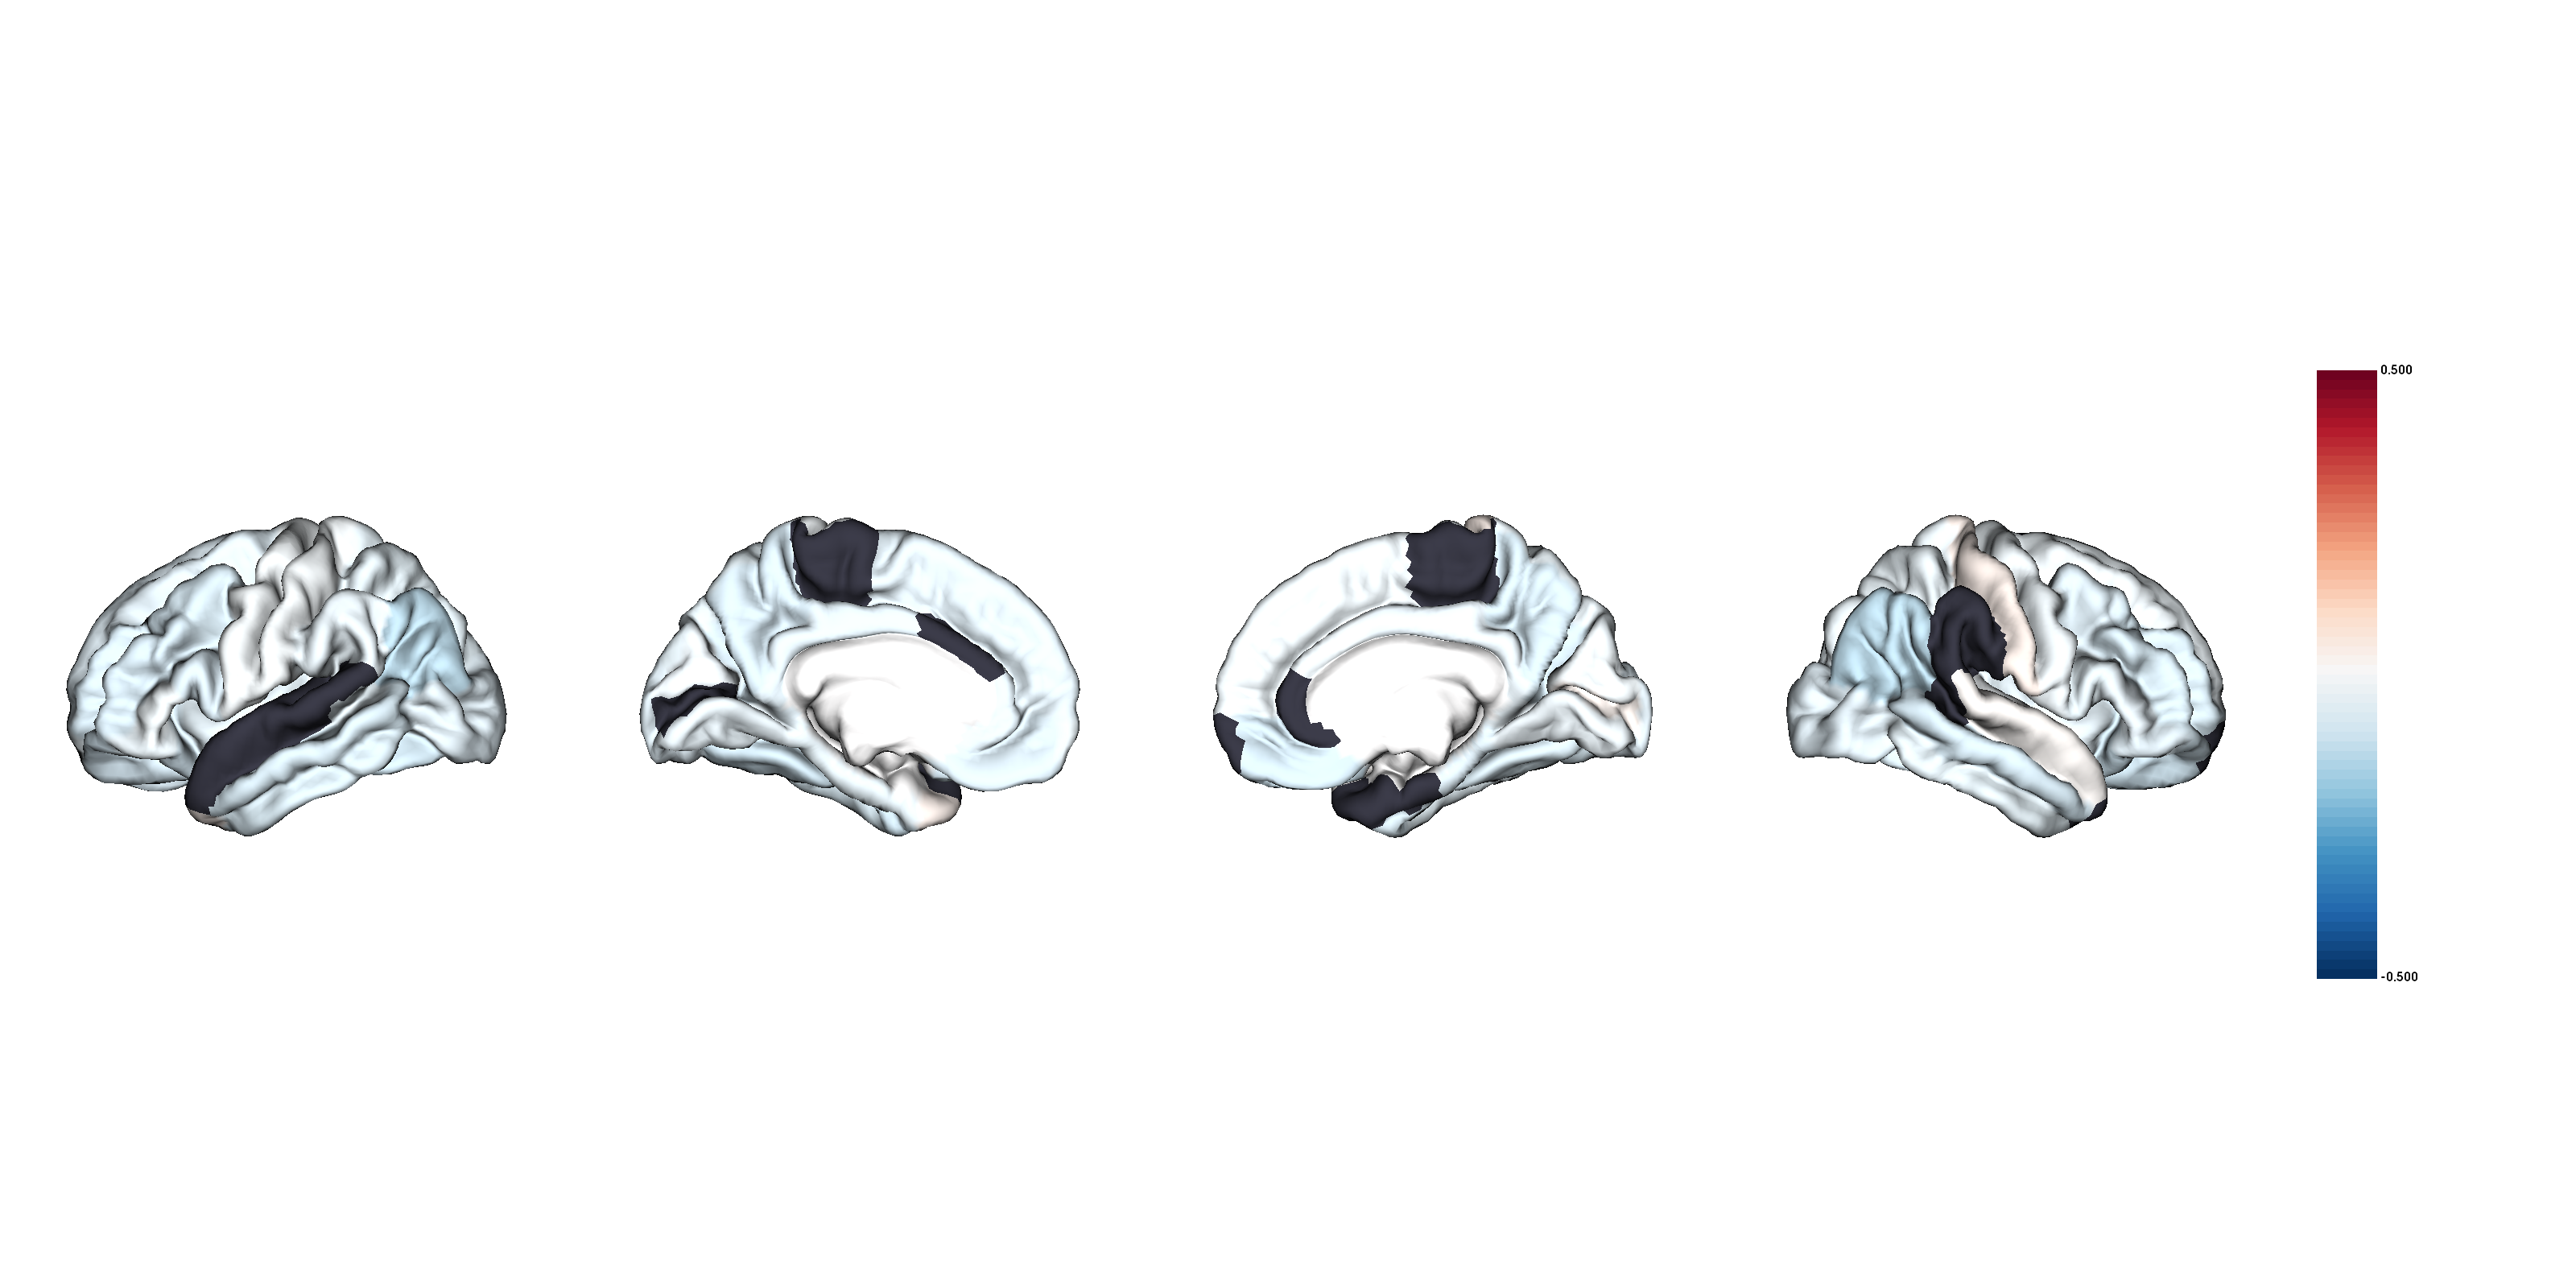

The data file committed next to this chart (first rows):
CorticalThickness, Structure, d_icv, se_icv, low_ci_icv, up_ci_icv, n_controls, n_patients, pobs, fdr_p, hemisphere, NAVR, NAVR_corrected, correction, population_size, d_icv_thresholded
OCDadults_casevsCN, L_bankssts, -0.06, 0.007, , , 1284, 1357, 0.123, 0.239, lh, 0.1677, 0.0141, 0.08407, 566, -0.06
OCDadults_casevsCN, L_caudalanteriorcingulate, 0.003, 0.011, , , 1415, 1473, 0.93, 0.943, lh, 0.2181, 0.01833, 0.08407, 566, 
OCDadults_casevsCN, L_caudalmiddlefrontal, -0.09, 0.006, , , 1429, 1478, 0.016, 0.077, lh, 0.1755, 0.01475, 0.08407, 566, -0.09
OCDadults_casevsCN, L_cuneus, -0.042, 0.005, , , 1404, 1465, 0.258, 0.393, lh, 0.2156, 0.01813, 0.08407, 566, -0.042
OCDadults_casevsCN, L_entorhinal, -0.062, 0.014, , , 1318, 1381, 0.11, 0.229, lh, 0.3471, 0.02918, 0.08407, 566, -0.062
OCDadults_casevsCN, L_fusiform, -0.109, 0.005, , , 1428, 1488, 0.004, 0.058, lh, 0.2209, 0.01857, 0.08407, 566, -0.109
OCDadults_casevsCN, L_inferiorparietal, -0.14, 0.005, , , 1364, 1434, 0.000228, 0.008, lh, 0.1392, 0.0117, 0.08407, 566, -0.14
OCDadults_casevsCN, L_inferiortemporal, -0.087, 0.006, , , 1383, 1470, 0.021, 0.086, lh, 0.1934, 0.01626, 0.08407, 566, -0.087
OCDadults_casevsCN, L_isthmuscingulate, -0.068, 0.008, , , 1431, 1492, 0.066, 0.17, lh, 0.2217, 0.01864, 0.08407, 566, -0.068
OCDadults_casevsCN, L_lateraloccipital, -0.074, 0.005, , , 1419, 1480, 0.046, 0.143, lh, 0.1508, 0.01268, 0.08407, 566, -0.074
OCDadults_casevsCN, L_lateralorbitofrontal, -0.096, 0.006, , , 1433, 1494, 0.01, 0.067, lh, 0.2366, 0.01989, 0.08407, 566, -0.096
OCDadults_casevsCN, L_lingual, -0.052, 0.005, , , 1427, 1490, 0.16, 0.285, lh, 0.2512, 0.02112, 0.08407, 566, -0.052
OCDadults_casevsCN, L_medialorbitofrontal, -0.084, 0.007, , , 1430, 1490, 0.024, 0.092, lh, 0.2976, 0.02501, 0.08407, 566, -0.084
OCDadults_casevsCN, L_middletemporal, -0.093, 0.006, , , 1320, 1367, 0.017, 0.077, lh, 0.1658, 0.01393, 0.08407, 566, -0.093
OCDadults_casevsCN, L_parahippocampal, -0.059, 0.012, , , 1424, 1489, 0.115, 0.229, lh, 0.1423, 0.01196, 0.08407, 566, -0.059
OCDadults_casevsCN, L_paracentral, -0.013, 0.006, , , 1430, 1490, 0.729, 0.823, lh, 0.2092, 0.01759, 0.08407, 566, 
OCDadults_casevsCN, L_parsopercularis, -0.083, 0.006, , , 1427, 1489, 0.027, 0.098, lh, 0.1716, 0.01443, 0.08407, 566, -0.083
OCDadults_casevsCN, L_parsorbitalis, -0.05, 0.008, , , 1431, 1489, 0.181, 0.308, lh, 0.2587, 0.02175, 0.08407, 566, -0.05
OCDadults_casevsCN, L_parstriangularis, -0.032, 0.006, , , 1434, 1491, 0.387, 0.511, lh, 0.1949, 0.01639, 0.08407, 566, -0.032
OCDadults_casevsCN, L_pericalcarine, 0.011, 0.005, , , 1406, 1482, 0.768, 0.854, lh, 0.2586, 0.02174, 0.08407, 566, 
OCDadults_casevsCN, L_postcentral, -0.023, 0.004, , , 1403, 1465, 0.545, 0.669, lh, 0.1994, 0.01676, 0.08407, 566, -0.023
OCDadults_casevsCN, L_posteriorcingulate, -0.071, 0.006, , , 1431, 1492, 0.055, 0.153, lh, 0.2107, 0.01771, 0.08407, 566, -0.071
OCDadults_casevsCN, L_precentral, -0.023, 0.005, , , 1408, 1471, 0.532, 0.665, lh, 0.1935, 0.01627, 0.08407, 566, -0.023
OCDadults_casevsCN, L_precuneus, -0.097, 0.005, , , 1426, 1493, 0.009, 0.067, lh, 0.1268, 0.01066, 0.08407, 566, -0.097
OCDadults_casevsCN, L_rostralanteriorcingulate, -0.074, 0.009, , , 1415, 1473, 0.047, 0.143, lh, 0.2847, 0.02394, 0.08407, 566, -0.074
OCDadults_casevsCN, L_rostralmiddlefrontal, -0.095, 0.005, , , 1429, 1485, 0.011, 0.069, lh, 0.1905, 0.01601, 0.08407, 566, -0.095
OCDadults_casevsCN, L_superiorfrontal, -0.069, 0.006, , , 1413, 1437, 0.068, 0.17, lh, 0.1329, 0.01117, 0.08407, 566, -0.069
OCDadults_casevsCN, L_superiorparietal, -0.062, 0.005, , , 1417, 1469, 0.097, 0.215, lh, 0.11, 0.009251, 0.08407, 566, -0.062
OCDadults_casevsCN, L_superiortemporal, -0.007, 0.006, , , 1296, 1331, 0.863, 0.929, lh, 0.1266, 0.01064, 0.08407, 566, 
OCDadults_casevsCN, L_supramarginal, -0.052, 0.006, , , 1310, 1363, 0.185, 0.308, lh, 0.1405, 0.01181, 0.08407, 566, -0.052
OCDadults_casevsCN, L_frontalpole, -0.048, 0.012, , , 1435, 1490, 0.194, 0.315, lh, 0.3411, 0.02868, 0.08407, 566, -0.048
OCDadults_casevsCN, L_temporalpole, 0.034, 0.013, , , 1435, 1493, 0.354, 0.486, lh, 0.3659, 0.03076, 0.08407, 566, 0.034
OCDadults_casevsCN, L_transversetemporal, -0.004, 0.008, , , 1433, 1493, 0.912, 0.939, lh, 0.1963, 0.01651, 0.08407, 566, 
OCDadults_casevsCN, L_insula, -0.065, 0.006, , , 1414, 1471, 0.084, 0.196, lh, 0.2979, 0.02505, 0.08407, 566, -0.065
OCDadults_casevsCN, R_bankssts, 0.005, 0.007, , , 1321, 1390, 0.893, 0.933, rh, 0.1536, 0.01291, 0.08407, 566, 
OCDadults_casevsCN, R_caudalanteriorcingulate, -0.038, 0.009, , , 1422, 1482, 0.305, 0.45, rh, 0.2351, 0.01976, 0.08407, 566, -0.038
OCDadults_casevsCN, R_caudalmiddlefrontal, -0.079, 0.006, , , 1423, 1485, 0.033, 0.111, rh, 0.1702, 0.01431, 0.08407, 566, -0.079
OCDadults_casevsCN, R_cuneus, -0.033, 0.005, , , 1401, 1464, 0.374, 0.503, rh, 0.2123, 0.01785, 0.08407, 566, -0.033
OCDadults_casevsCN, R_entorhinal, 0.014, 0.016, , , 1244, 1334, 0.719, 0.823, rh, 0.3353, 0.02818, 0.08407, 566, 
OCDadults_casevsCN, R_fusiform, -0.089, 0.005, , , 1428, 1460, 0.018, 0.077, rh, 0.2035, 0.01711, 0.08407, 566, -0.089
OCDadults_casevsCN, R_inferiorparietal, -0.14, 0.005, , , 1379, 1452, 0.000216, 0.008, rh, 0.1405, 0.01181, 0.08407, 566, -0.14
OCDadults_casevsCN, R_inferiortemporal, -0.059, 0.006, , , 1400, 1488, 0.115, 0.229, rh, 0.1805, 0.01517, 0.08407, 566, -0.059
OCDadults_casevsCN, R_isthmuscingulate, -0.052, 0.007, , , 1429, 1496, 0.163, 0.285, rh, 0.2191, 0.01842, 0.08407, 566, -0.052
OCDadults_casevsCN, R_lateraloccipital, -0.072, 0.005, , , 1421, 1479, 0.052, 0.153, rh, 0.1528, 0.01284, 0.08407, 566, -0.072
OCDadults_casevsCN, R_lateralorbitofrontal, -0.108, 0.006, , , 1431, 1497, 0.004, 0.058, rh, 0.2955, 0.02484, 0.08407, 566, -0.108
OCDadults_casevsCN, R_lingual, -0.044, 0.005, , , 1433, 1492, 0.24, 0.373, rh, 0.2619, 0.02202, 0.08407, 566, -0.044
OCDadults_casevsCN, R_medialorbitofrontal, -0.102, 0.007, , , 1428, 1487, 0.006, 0.067, rh, 0.2376, 0.01997, 0.08407, 566, -0.102
OCDadults_casevsCN, R_middletemporal, -0.098, 0.006, , , 1402, 1467, 0.009, 0.067, rh, 0.1424, 0.01197, 0.08407, 566, -0.098
OCDadults_casevsCN, R_parahippocampal, -0.08, 0.01, , , 1420, 1487, 0.032, 0.111, rh, 0.1481, 0.01245, 0.08407, 566, -0.08
OCDadults_casevsCN, R_paracentral, 0.009, 0.006, , , 1432, 1493, 0.811, 0.886, rh, 0.1977, 0.01662, 0.08407, 566, 
OCDadults_casevsCN, R_parsopercularis, -0.062, 0.006, , , 1418, 1478, 0.099, 0.215, rh, 0.1847, 0.01553, 0.08407, 566, -0.062
OCDadults_casevsCN, R_parsorbitalis, -0.069, 0.008, , , 1431, 1495, 0.064, 0.17, rh, 0.2586, 0.02174, 0.08407, 566, -0.069
OCDadults_casevsCN, R_parstriangularis, -0.056, 0.006, , , 1423, 1462, 0.133, 0.244, rh, 0.2359, 0.01983, 0.08407, 566, -0.056
OCDadults_casevsCN, R_pericalcarine, 0.025, 0.005, , , 1409, 1477, 0.513, 0.657, rh, 0.2831, 0.0238, 0.08407, 566, 0.025
OCDadults_casevsCN, R_postcentral, 0.036, 0.005, , , 1414, 1473, 0.336, 0.47, rh, 0.1922, 0.01616, 0.08407, 566, 0.036
OCDadults_casevsCN, R_posteriorcingulate, -0.057, 0.006, , , 1427, 1492, 0.128, 0.243, rh, 0.2302, 0.01935, 0.08407, 566, -0.057
OCDadults_casevsCN, R_precentral, -0.037, 0.005, , , 1405, 1454, 0.328, 0.469, rh, 0.2035, 0.01711, 0.08407, 566, -0.037
OCDadults_casevsCN, R_precuneus, -0.101, 0.005, , , 1429, 1491, 0.007, 0.067, rh, 0.1371, 0.01153, 0.08407, 566, -0.101
OCDadults_casevsCN, R_rostralanteriorcingulate, 0.005, 0.009, , , 1413, 1474, 0.892, 0.933, rh, 0.2611, 0.02195, 0.08407, 566, 
OCDadults_casevsCN, R_rostralmiddlefrontal, -0.091, 0.005, , , 1424, 1493, 0.015, 0.077, rh, 0.1926, 0.01619, 0.08407, 566, -0.091
... 8 more rows
